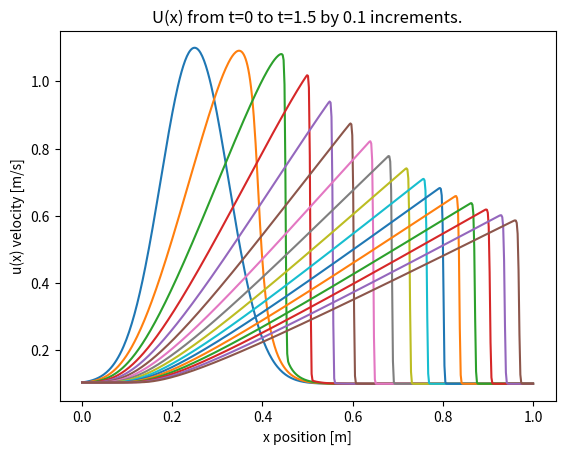

Source code (Python):
#!/usr/bin/env python
# coding: utf-8

# In[1]:


import numpy as np
import matplotlib.pyplot as plt


def riemann_solver(u_l, u_r, z):
    s = 0.5*(u_l+u_r)
    if u_l > u_r:
        if z <= s:
            return u_l
        else:
            return u_r
    else:
        if z <= u_l:
            return u_l
        elif z > u_r:
            return u_r
        else:
            return z
        

def trapezoidal_avg(a, b, F, K):
    total = 0
    for i in range(K):
        total = total + F(a+(b-a)*i/K) + F(a+(b-a)*(i+1)/K)
    average = total/(2*K)
    return average


def f(x):
    return np.sin(10*x)


def big_f(x):
    return -np.cos(10*x)/10


cells = [[0, 0.1], [0.1, 0.2], [0.2, 0.3],[0.3,0.4],[0.4,0.5],[0.5,0.6],[0.6,0.7],[0.7,0.8],[0.8,0.9],[0.9,1]]
N = [1, 2, 3, 4, 5]  # number of points
avg = []
actual_avg = []
error = []

print("All errors are in percent.\n")

for j in range(5):
    K = N[j] 
    for i in range(10):
        bounds = cells[i]
        a = bounds[0]
        b = bounds[1]
        avg.append(np.round(trapezoidal_avg(a,b,f,K),6))
        actual_avg.append(np.round((big_f(b)-big_f(a))/(b-a),6))
        err = np.round(np.abs((trapezoidal_avg(a,b,f,K)-((big_f(b)-big_f(a))/(b-a)))/((big_f(b)-big_f(a))/(b-a))),5)*100
        error.append(err)
    print("Estimated Average:", avg)
    print("Analytical Average:", actual_avg)
    print("Error:", error)
    print('\n')
    avg = []
    actual_avg = []
    error = []
    

def Gauss_Legendre_Avg(a,b,F,K):
    x_k, w_k = np.polynomial.legendre.leggauss(K)
    sum = w_k*F(a+(b-a)/2*(x_k+1))
    return np.sum(sum)/2

def f(x):
    return np.sin(10*x)

cells = [[0,0.1],[0.1,0.2],[0.2,0.3],[0.3,0.4],[0.4,0.5],[0.5,0.6],[0.6,0.7],[0.7,0.8],[0.8,0.9],[0.9,1]]
N = [1,2,3,4,5] # number of points
avg = []

print("All errors are in percent.\n")

for j in range(5):
    K = N[j] 
    for i in range(10):
        bounds = cells[i]
        a = bounds[0]
        b = bounds[1]
        avg.append(np.round(Gauss_Legendre_Avg(a,b,f,K),6))
        actual_avg.append(np.round((big_f(b)-big_f(a))/(b-a),6))
        err = np.round(np.abs((Gauss_Legendre_Avg(a,b,f,K)-((big_f(b)-big_f(a))/(b-a)))/((big_f(b)-big_f(a))/(b-a))),4)*100
        error.append(err)
    print("Estimated Average:", avg)
    print("Analytical Average:", actual_avg)
    print("Error:", error)
    print('\n')
    avg = []
    actual_avg = []
    error = []
    

def flux(ustar):
    return ustar**2/2
    
    
def burgers1d_fv_godunov(U,dt,dx):
    Nx = len(U)
    F = np.zeros(Nx+1)
    Un = np.zeros(Nx)
    
    # CFL
    CFL = dt*np.max(np.abs(U))/dx
    if (CFL > 1/2): 
        raise Exception("CFL=" + str(CFL) + " is greater than 0.5.")
        
    # Solve the Riemann problem and flux for the discrete Un, except boundary cases.
    for i in range(Nx-1):
        ustar = riemann_solver(U[i],U[i+1],0)
        F[i+1] = flux(ustar)
        
    # Left boundary
    if U[0] < 0:
        ustar = riemann_solver(2*U[0]-U[1],U[0],0)
    else:
        ustar = riemann_solver(U[0],U[0],0)
    F[0] = flux(ustar)
    
    # Right boundary
    if U[Nx-1] > 0:
        ustar = riemann_solver(2*U[Nx-1]-U[Nx-2],U[Nx-1],0)
    else:
        ustar = riemann_solver(U[Nx-1],U[Nx-1],0)
    F[Nx] = flux(ustar)
    
    for i in range(Nx):
        Un[i] = U[i] - (F[i+1]-F[i])*(dt/dx)
    return Un

def u(x):
    sigma = 3/40
    return 1/10 + np.exp(-(x-1/4)**2/(2*sigma**2))

domain = [0,1]
Nx = 500
T = 1.5
cells = []
for i in range(Nx):
    cells.append([i*domain[1]/Nx,(i+1)*domain[1]/Nx])
dx = (domain[1]-domain[0])/Nx

#Q4.1 Initializing simulation with initial conditions. Uses the Gaussian-Legendre quadriture average.
avg = []
K = 5
for i in range(Nx):
    bounds = cells[i]
    a = bounds[0]
    b = bounds[1]
    avg.append(Gauss_Legendre_Avg(a,b,u,K))    
    
U_0 = avg
U_FV = [U_0]

t = 0
CFL = 0.5
dt = CFL*dx/np.max(np.abs(U_0))


while t <= T:
    Un = burgers1d_fv_godunov(U_FV[-1],dt,dx)
    U_FV.append(Un)
    t += dt
    
x = np.linspace(0,1,Nx)
for i in range(16):
    plt.plot(x,U_FV[i*100])
plt.title('U(x) from t=0 to t=1.5 by 0.1 increments.')
plt.xlabel('x position [m]')
plt.ylabel('u(x) velocity [m/s]')
plt.show()

